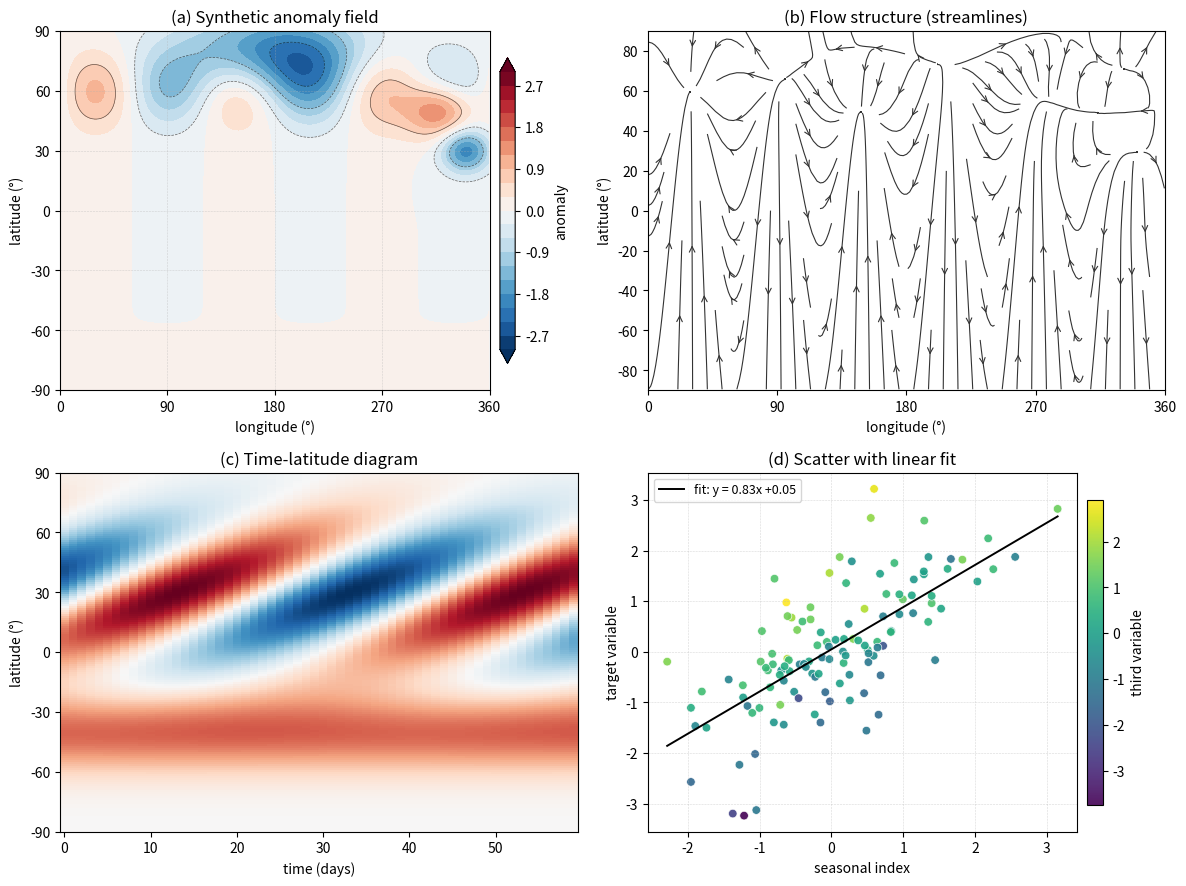

This chart was generated by the following Python code:
# ============================================================
# 目的: mpltweak 交互调图 demo（纯 matplotlib，零额外依赖）
#       仿照 cartopy 版的 2x2 布局，但把地图换成不需要 cartopy 的合成场面板
#       (a) 涡旋场 contourf + 等值线 (b) 流线 streamplot
#       (c) Hovmöller 时纬图 pcolormesh (d) 散点 + 拟合线 + 第三变量色标
# 数据: 全部为合成场（高斯涡旋/纬向波/正弦时间序列），不含任何真实观测
# 配置: 只出 PNG；dpi 150（demo 用，不必 300）
# 口径: 合成参数均为演示选择，不代表任何科学结论
# ============================================================
# %% 导入库
import matplotlib
matplotlib.use('Agg')            # 批处理后端；mpltweak 启动器会自动兼容

import numpy as np
import matplotlib.pyplot as plt

# %% 常量（演示口径，置顶便于调）
CMAP = 'RdBu_r'                          # 发散色标：正负异常
LEVELS = np.arange(-3.0, 3.001, 0.3)     # 共享等值线级别（21 级）
QUIVER_STEP = 6                          # 流线/箭头抽样步长
DPI = 150                                # demo 出图分辨率
FIG_W, FIG_H = 12.0, 9.0                 # 画布尺寸（英寸）
OUT_PNG = 'demo_panels.png'              # 输出文件名

# %% 生成经纬向合成场
lon = np.arange(0.5, 360.5, 1.0)         # 经度 0.5..359.5，n=360
lat = np.arange(-89.5, 90.5, 1.0)        # 纬度 -89.5..89.5，n=180
LON2D, LAT2D = np.meshgrid(lon, lat)
lon_r = np.deg2rad(LON2D)


def gauss2d(clon, clat, slon, slat):
    """二维高斯涡旋：中心 (clon, clat)，东西/南北展宽 (slon, slat)"""
    return np.exp(-((LON2D - clon) ** 2 / (2 * slon ** 2)
                    + (LAT2D - clat) ** 2 / (2 * slat ** 2)))


# (a)(b) 共用的场：一个极区涡旋 + 中纬偶极子 + 纬向 3 波
z_main = (-2.2 * gauss2d(180, 78, 55, 15)
          + 2.0 * gauss2d(320, 50, 20, 10)
          - 2.0 * gauss2d(340, 30, 15, 8)
          + 1.0 * np.sin(3 * lon_r) * np.exp(-((LAT2D - 60) / 20) ** 2))

# (c) Hovmöller：时间 × 纬度的传播型波列（相位随时间西移）
t = np.arange(0, 60, 1.0)                 # 60 个时次
T2D, LAT_C = np.meshgrid(t, lat)
hov = (np.cos(np.deg2rad(LAT_C) * 4
              - 2 * np.pi * T2D / 40.0)
       * np.exp(-((LAT_C - 30) / 35) ** 2)
       + 0.6 * np.exp(-((LAT_C + 40) / 20) ** 2))

# (d) 散点：x 为季节指数，y 为目标变量，第三变量作颜色
rng = np.random.default_rng(2026)         # 固定种子，保证每次画出一致
n_pts = 120
sc_x = rng.normal(0.0, 1.0, n_pts)
sc_c = rng.normal(0.0, 1.0, n_pts)
sc_y = 0.8 * sc_x + 0.5 * sc_c + rng.normal(0.0, 0.6, n_pts)
fit_k, fit_b = np.polyfit(sc_x, sc_y, 1)  # 一次拟合
fit_xx = np.linspace(sc_x.min(), sc_x.max(), 50)

# %% 画图：2x2 多子图（每个面板独立 add_subplot，名字清晰）
fig = plt.figure(figsize=(FIG_W, FIG_H))

# (a) 涡旋场：填色 + 等值线（共享 colorbar 的数据源）
ax0 = fig.add_subplot(221)
cf = ax0.contourf(lon, lat, z_main, levels=LEVELS, cmap=CMAP, extend='both')
cl = ax0.contour(lon, lat, z_main, levels=LEVELS[::3], colors='k',
                 linewidths=0.5, alpha=0.6)
ax0.set_xlim(0, 360)
ax0.set_ylim(-90, 90)
ax0.set_xticks([0, 90, 180, 270, 360])
ax0.set_yticks([-90, -60, -30, 0, 30, 60, 90])
ax0.set_xlabel('longitude (°)')
ax0.set_ylabel('latitude (°)')
ax0.set_title('(a) Synthetic anomaly field', fontsize=12)
ax0.grid(True, linestyle='--', linewidth=0.4, alpha=0.5)

# (b) 流线：把同一个场当成流函数，画出流动形态
ax1 = fig.add_subplot(222)
ax1.streamplot(lon, lat, np.gradient(z_main, axis=1), np.gradient(z_main, axis=0),
               density=1.2, linewidth=0.8, color='#333333', arrowstyle='->')
ax1.set_xlim(0, 360)
ax1.set_ylim(-90, 90)
ax1.set_xticks([0, 90, 180, 270, 360])
ax1.set_xlabel('longitude (°)')
ax1.set_ylabel('latitude (°)')
ax1.set_title('(b) Flow structure (streamlines)', fontsize=12)

# (c) Hovmöller：时间-纬度填色
ax2 = fig.add_subplot(223)
mesh = ax2.pcolormesh(t, lat, hov, cmap='RdBu_r', shading='auto')
ax2.set_xlabel('time (days)')
ax2.set_ylabel('latitude (°)')
ax2.set_title('(c) Time-latitude diagram', fontsize=12)
ax2.set_yticks([-90, -60, -30, 0, 30, 60, 90])

# (d) 散点 + 拟合 + 第三变量色标
ax3 = fig.add_subplot(224)
sca = ax3.scatter(sc_x, sc_y, c=sc_c, cmap='viridis', s=38,
                  edgecolors='white', linewidths=0.5, alpha=0.9)
ax3.plot(fit_xx, fit_k * fit_xx + fit_b, color='k', linewidth=1.4,
         label='fit: y = %.2fx %+.2f' % (fit_k, fit_b))
ax3.set_xlabel('seasonal index')
ax3.set_ylabel('target variable')
ax3.set_title('(d) Scatter with linear fit', fontsize=12)
ax3.legend(loc='upper left', fontsize=9)
ax3.grid(True, linestyle='--', linewidth=0.4, alpha=0.5)

# 共享 colorbar：(a) 一个 (d) 一个，各自贴在右侧
cbar0 = fig.colorbar(cf, ax=ax0, pad=0.02, shrink=0.85)
cbar0.set_label('anomaly', fontsize=10)
cbar3 = fig.colorbar(sca, ax=ax3, pad=0.02, shrink=0.85)
cbar3.set_label('third variable', fontsize=10)

fig.tight_layout(pad=1.2)

# %% 存图
fig.savefig(OUT_PNG, dpi=DPI, facecolor='white')
print('已保存:', OUT_PNG)
